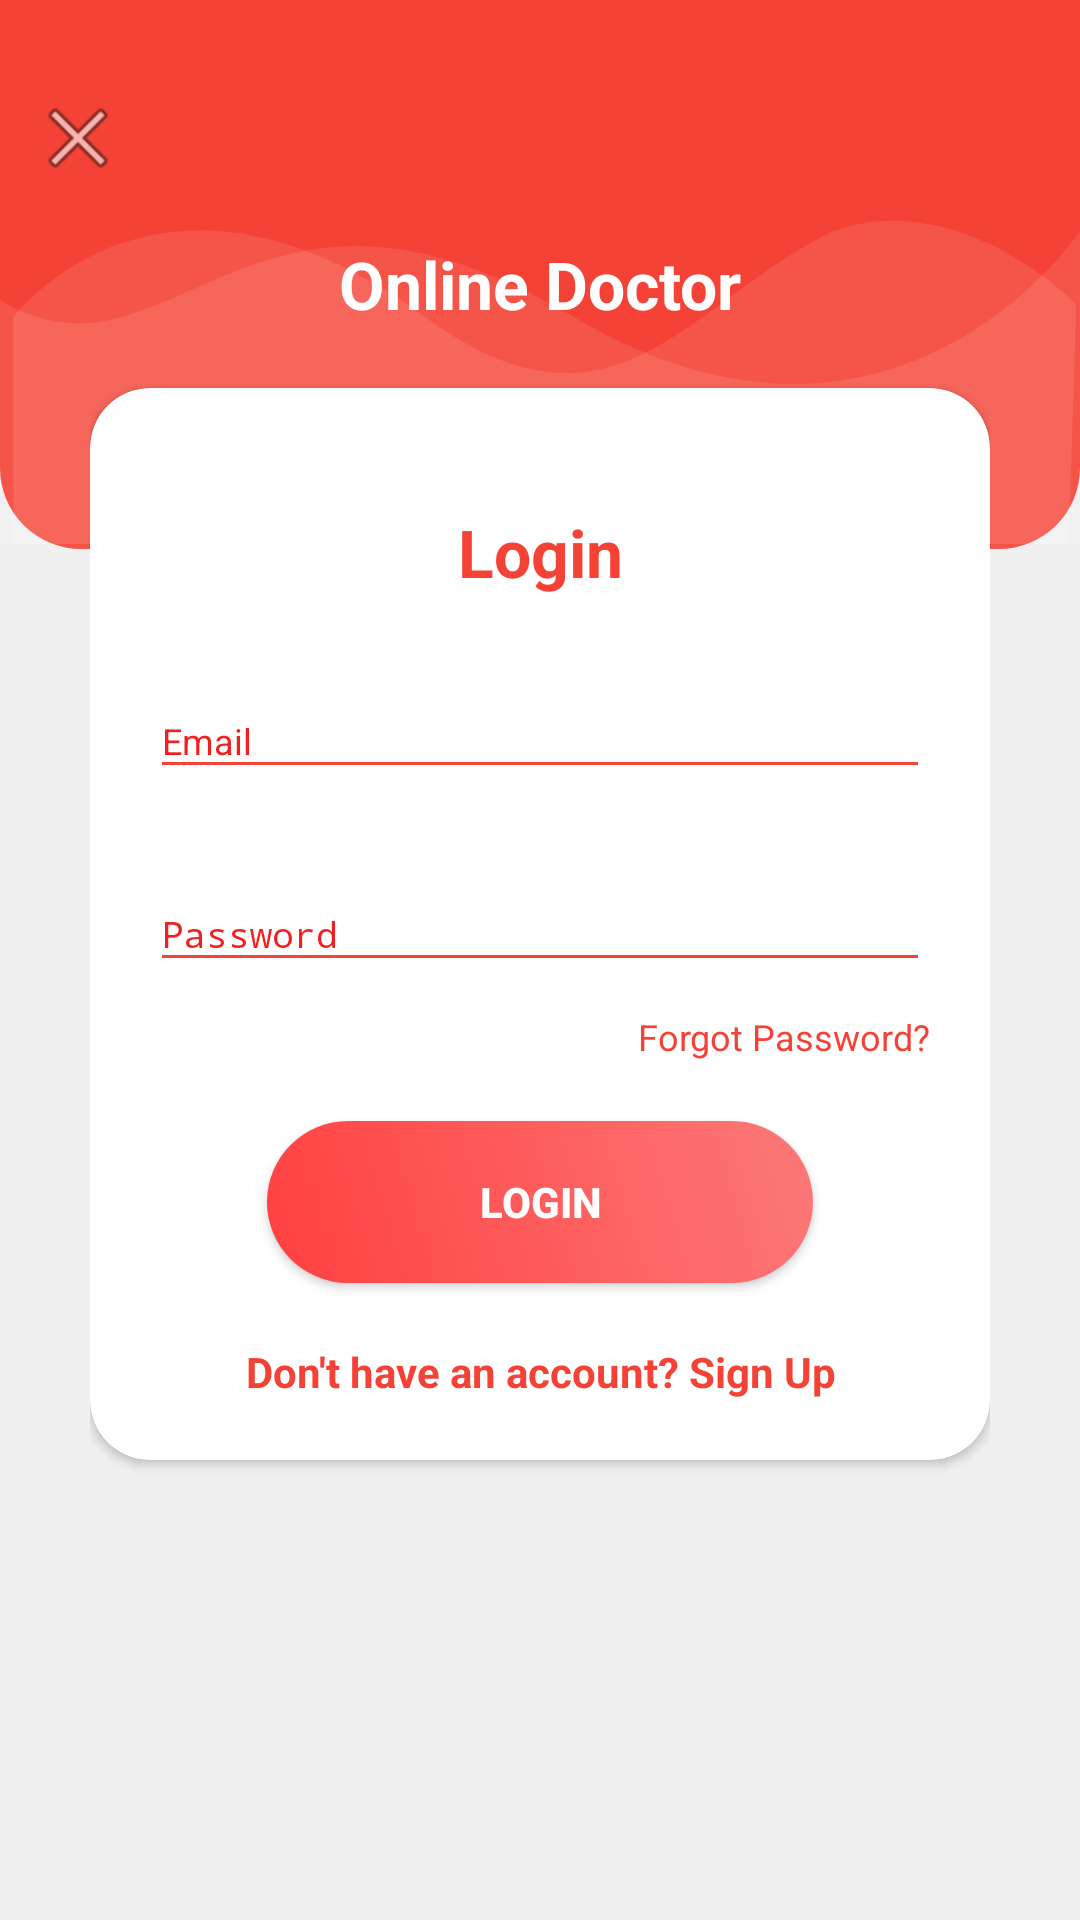

Here is an Android app screen rendered from its layout file. Give the layout XML and the strings, colors and styles it references.
<!-- AndroidManifest.xml: application theme AppTheme.NoActionBar -->
<!-- res/layout/activity_login.xml -->
<?xml version="1.0" encoding="utf-8"?>
<RelativeLayout xmlns:android="http://schemas.android.com/apk/res/android"
xmlns:app="http://schemas.android.com/apk/res-auto"
xmlns:tools="http://schemas.android.com/tools"
android:orientation="vertical"
style="@style/loginParent"
tools:context=".login.LoginActivity">
<ScrollView
    style="@style/parent">

    <RelativeLayout
        style="@style/parent">


        <LinearLayout
            android:layout_width="match_parent"
            android:layout_height="match_parent"
            android:layout_alignParentTop="true"
            android:weightSum="12">

            <LinearLayout
                style="@style/parent"
                android:background="@drawable/login_shape_bk"
                android:orientation="vertical"
                android:layout_weight="3">

                <ImageView
                    style="@style/parent"
                    android:background="@drawable/ic_login_bk"
                    android:contentDescription="login background" />

            </LinearLayout>

        </LinearLayout>

        <LinearLayout
            android:layout_width="match_parent"
            android:layout_height="match_parent"
            android:layout_alignParentTop="true"
            android:orientation="vertical"
            android:layout_marginTop="40dp"
            android:layout_marginRight="30dp"
            android:layout_marginLeft="30dp">


            <TextView
                style="@style/headerText"
                android:layout_gravity="center"
                android:text="@string/app_name"
                android:layout_marginTop="40dp"/>
            <include
                android:id="@+id/loginForm"
                layout="@layout/layout_login"/>

        </LinearLayout>
        <ImageView
            android:id="@+id/closeActivity"
            android:layout_width="wrap_content"
            android:layout_height="wrap_content"
            android:layout_alignParentLeft="true"
            android:layout_alignParentTop="true"
            android:layout_marginTop="30dp"
            android:layout_marginLeft="10dp"
            android:src="@android:drawable/ic_menu_close_clear_cancel" />
    </RelativeLayout>

</ScrollView>

</RelativeLayout>
<!-- res/layout/layout_login.xml (included above) -->
<?xml version="1.0" encoding="utf-8"?>
<androidx.cardview.widget.CardView
    xmlns:android="http://schemas.android.com/apk/res/android"
    xmlns:app="http://schemas.android.com/apk/res-auto"
    style="@style/loginCard"
    app:cardCornerRadius="@dimen/loginCardRadius"
    android:elevation="5dp"
    android:layout_gravity="center"
    android:layout_marginTop="@dimen/loginViewsMargin"
    android:layout_marginBottom="@dimen/loginViewsMargin"
    android:background="@color/whiteCardColor">



    <LinearLayout
        style="@style/linearParent"
        android:layout_gravity="center"
        android:padding="@dimen/loginViewsMargin">

        <TextView
            style="@style/headerTextPrimary"
            android:text="Login"
            android:layout_marginTop="@dimen/loginViewsMargin"/>

        <com.google.android.material.textfield.TextInputLayout
            android:id="@+id/textInputEmail"
            style="@style/parent"
            android:layout_marginTop="@dimen/loginViewsMargin">
            <EditText

                android:id="@+id/editTextEmail"
                style="@style/modifiedEditText"
                android:inputType="textEmailAddress"
                android:maxLines="1"
                android:hint="@string/login_email_hint"/>

        </com.google.android.material.textfield.TextInputLayout>

        <com.google.android.material.textfield.TextInputLayout
            android:id="@+id/textInputPassword"
            style="@style/parent"
            android:layout_marginTop="@dimen/loginViewsMargin">
            <EditText
                android:id="@+id/editTextPassword"
                style="@style/modifiedEditText"
                android:hint="@string/login_password_hint"
                android:maxLines="1"
                android:inputType="textPassword"/>
        </com.google.android.material.textfield.TextInputLayout>

        <TextView
            style="@style/viewParent"
            android:text="Forgot Password?"
            android:textColor="@color/primaryTextColor"
            android:textSize="@dimen/newsMoreTextSize"
            android:layout_gravity="end"
            android:onClick="viewForgotPAssword"
            android:layout_marginTop="10dp"/>

        <Button
            android:id="@+id/cirLoginButton"
            style="@style/loginButton"
            android:text="Login"
            android:layout_gravity="center_horizontal"
            android:layout_marginTop="@dimen/loginViewsMargin"/>

        <TextView
            style="@style/parent"
            android:textAlignment="center"
            android:textStyle="bold"
            android:textColor="@color/primaryTextColor"
            android:text="@string/login_signup_hint"
            android:onClick="viewRegisterClicked"
            android:layout_marginTop="@dimen/loginViewsMargin"/>


    </LinearLayout>
</androidx.cardview.widget.CardView>
<!-- resources referenced by this layout -->
<resources>
  <color name="primaryTextColor">#F44336</color>
  <color name="whiteCardColor">#fff</color>
  <dimen name="loginCardRadius">20dp</dimen>
  <dimen name="loginViewsMargin">20dp</dimen>
  <dimen name="newsMoreTextSize">12sp</dimen>
  <!-- drawable login_shape_bk (drawable) -->
  <?xml version="1.0" encoding="utf-8"?>
  <shape xmlns:android="http://schemas.android.com/apk/res/android" android:shape="rectangle" >
      <corners
          android:bottomLeftRadius="27dp"
          android:bottomRightRadius="27dp"
          android:topLeftRadius="0dp"
          android:topRightRadius="0dp"
          />
      <solid
          android:color="#F44336"
          />
      <size
          android:width="182dp"
          android:height="44dp"
          />
  </shape>
  <string name="app_name">Online Doctor</string>
  <string name="login_email_hint">Email</string>
  <string name="login_password_hint">Password</string>
  <string name="login_signup_hint">Don\'t have an account? Sign Up</string>
  <style name="headerText" parent="parent">
          <item name="android:textSize">@dimen/headerTextSize</item>
          <item name="android:textAlignment">center</item>
          <item name="android:textColor">@color/whiteTextColor</item>
          <item name="android:textStyle">bold</item>
      </style>
  <style name="headerTextPrimary" parent="headerText">
          <item name="android:textColor">@color/primaryTextColor</item>
      </style>
  <style name="linearParent" parent="parent">
          <item name="android:orientation">vertical</item>
      </style>
  <style name="loginButton" parent="viewParent">
          <item name="android:background">@drawable/login_button_bk</item>
          <item name="android:textColor">@color/whiteTextColor</item>
          <item name="android:textStyle">bold</item>
      </style>
  <style name="loginCard" parent="parent" />
  <style name="loginParent" parent="parent">
          <item name="android:layout_height">match_parent</item>
          <item name="android:background">@color/loginBkColor</item>
          <item name="android:focusableInTouchMode">true</item>
  
      </style>
  <style name="modifiedEditText" parent="parent">
          <item name="android:textColor">@color/primaryTextColor</item>
          <item name="android:textSize">@dimen/newsMoreTextSize</item>
          <item name="android:backgroundTint">@color/primaryTextColor</item>
  
      </style>
  <style name="parent">
          <item name="background">@color/primaryTextColor</item>
          <item name="android:textColor">@color/primaryTextColor</item>
          <item name="android:layout_width">match_parent</item>
          <item name="android:layout_height">wrap_content</item>
  
      </style>
  <style name="viewParent">
          <item name="android:layout_width">wrap_content</item>
          <item name="android:layout_height">wrap_content</item>
      </style>
  <style name="AppTheme.NoActionBar">
          <item name="windowActionBar">false</item>
          <item name="windowNoTitle">true</item>
      </style>
  <dimen name="headerTextSize">22sp</dimen>
  <color name="whiteTextColor">#fff</color>
  <!-- drawable login_button_bk (drawable) -->
  <?xml version="1.0" encoding="utf-8"?>
  <shape xmlns:android="http://schemas.android.com/apk/res/android" android:shape="rectangle" >
      <corners
          android:radius="27dp"
          />
      <gradient
          android:angle="45"
          android:centerX="35%"
          android:startColor="#FF4040"
          android:endColor="#FD7979"
          android:type="linear"
          />
      <size
          android:width="182dp"
          android:height="54dp"
          />
  </shape>
  <color name="loginBkColor">#f0f0f0</color>
</resources>
